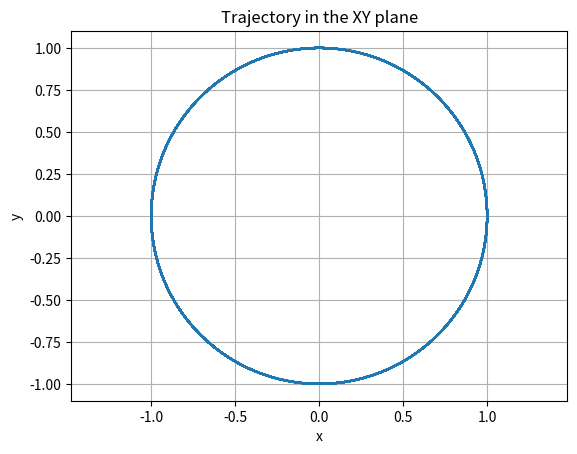

Write Python code to recreate this figure.
"""
Resolve two-body problem using Crank-Nicolson method with functions and plot the trajectory.
"""

from numpy import concatenate, zeros, reshape, array, linspace
from numpy.linalg import norm
import matplotlib.pyplot as plt
from scipy.linalg import solve

def F(U, t):     
    r = U[0:2]
    rdot = U[2:4]
    return concatenate((rdot, -r/norm(r)**3), axis=None)

def derivative(f, x, dx):    
    h = 1e-7
    return (f(x + dx) - f(x - dx)) / (2 * h)

def Jacobian(f, x):
    J = zeros((len(x), len(x)))    
    for j in range(len(x)):
        dx = zeros((len(x)))
        dx[j] = 1e-7
        J[:, j] = derivative(f, x, dx)
    return J

def Gauss(A, b):
    return solve(A, b)

def Newton(f, x0):
    x = x0
    Dx = 1.0
    while norm(Dx) > 1e-10:
        A = Jacobian(f, x)
        Dx = Gauss(A, -f(x))
        x = x + Dx
    return x

def Crank_Nicolson(U1, t1, t2, F):
    dt = t2 - t1
    a = U1 + dt/2 * F(U1, t1) # Esto es constante
    def G(x):
        return x - a - dt/2 * F(x, t2)
    return Newton(G, U1)

def Cauchy_problem(F, U0, t, Temporal_scheme):
    N = len(t) - 1 # t0, t1, ..., tN es de longitud N+1
    Nv = len(U0) # Numero de variables
    U = zeros((N+1, Nv))
    U[0,:] = U0
    for n in range(N):
        U[n+1,:] = Temporal_scheme(U[n,:], t[n], t[n+1], F)
    return U

# Variables
U0 = ([1, 0, 0, 1])
T = 200
N = 10000
t = linspace(0, T, N+1)

U = Cauchy_problem(F, U0, t, Crank_Nicolson)

# Plot trajectory
plt.plot(U[:, 0], U[:, 1])  # Column 0 = x, Column 1 = y
plt.xlabel('x')
plt.ylabel('y')
plt.title('Trajectory in the XY plane')
plt.axis('equal') 
plt.grid(True)
plt.show()
